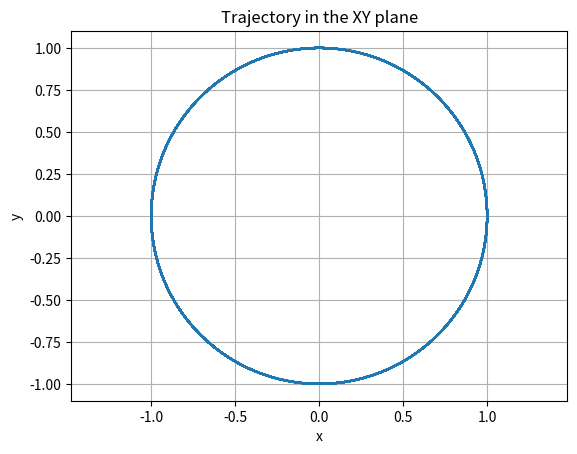

Write Python code to recreate this figure.
"""
Resolve two-body problem using Crank-Nicolson method with functions and plot the trajectory.
"""

from numpy import concatenate, zeros, reshape, array, linspace
from numpy.linalg import norm
import matplotlib.pyplot as plt
from scipy.linalg import solve

def F(U, t):     
    r = U[0:2]
    rdot = U[2:4]
    return concatenate((rdot, -r/norm(r)**3), axis=None)

def derivative(f, x, dx):    
    h = 1e-7
    return (f(x + dx) - f(x - dx)) / (2 * h)

def Jacobian(f, x):
    J = zeros((len(x), len(x)))    
    for j in range(len(x)):
        dx = zeros((len(x)))
        dx[j] = 1e-7
        J[:, j] = derivative(f, x, dx)
    return J

def Gauss(A, b):
    return solve(A, b)

def Newton(f, x0):
    x = x0
    Dx = 1.0
    while norm(Dx) > 1e-10:
        A = Jacobian(f, x)
        Dx = Gauss(A, -f(x))
        x = x + Dx
    return x

def Crank_Nicolson(U1, t1, t2, F):
    dt = t2 - t1
    a = U1 + dt/2 * F(U1, t1) # Esto es constante
    def G(x):
        return x - a - dt/2 * F(x, t2)
    return Newton(G, U1)

def Cauchy_problem(F, U0, t, Temporal_scheme):
    N = len(t) - 1 # t0, t1, ..., tN es de longitud N+1
    Nv = len(U0) # Numero de variables
    U = zeros((N+1, Nv))
    U[0,:] = U0
    for n in range(N):
        U[n+1,:] = Temporal_scheme(U[n,:], t[n], t[n+1], F)
    return U

# Variables
U0 = ([1, 0, 0, 1])
T = 200
N = 10000
t = linspace(0, T, N+1)

U = Cauchy_problem(F, U0, t, Crank_Nicolson)

# Plot trajectory
plt.plot(U[:, 0], U[:, 1])  # Column 0 = x, Column 1 = y
plt.xlabel('x')
plt.ylabel('y')
plt.title('Trajectory in the XY plane')
plt.axis('equal') 
plt.grid(True)
plt.show()
